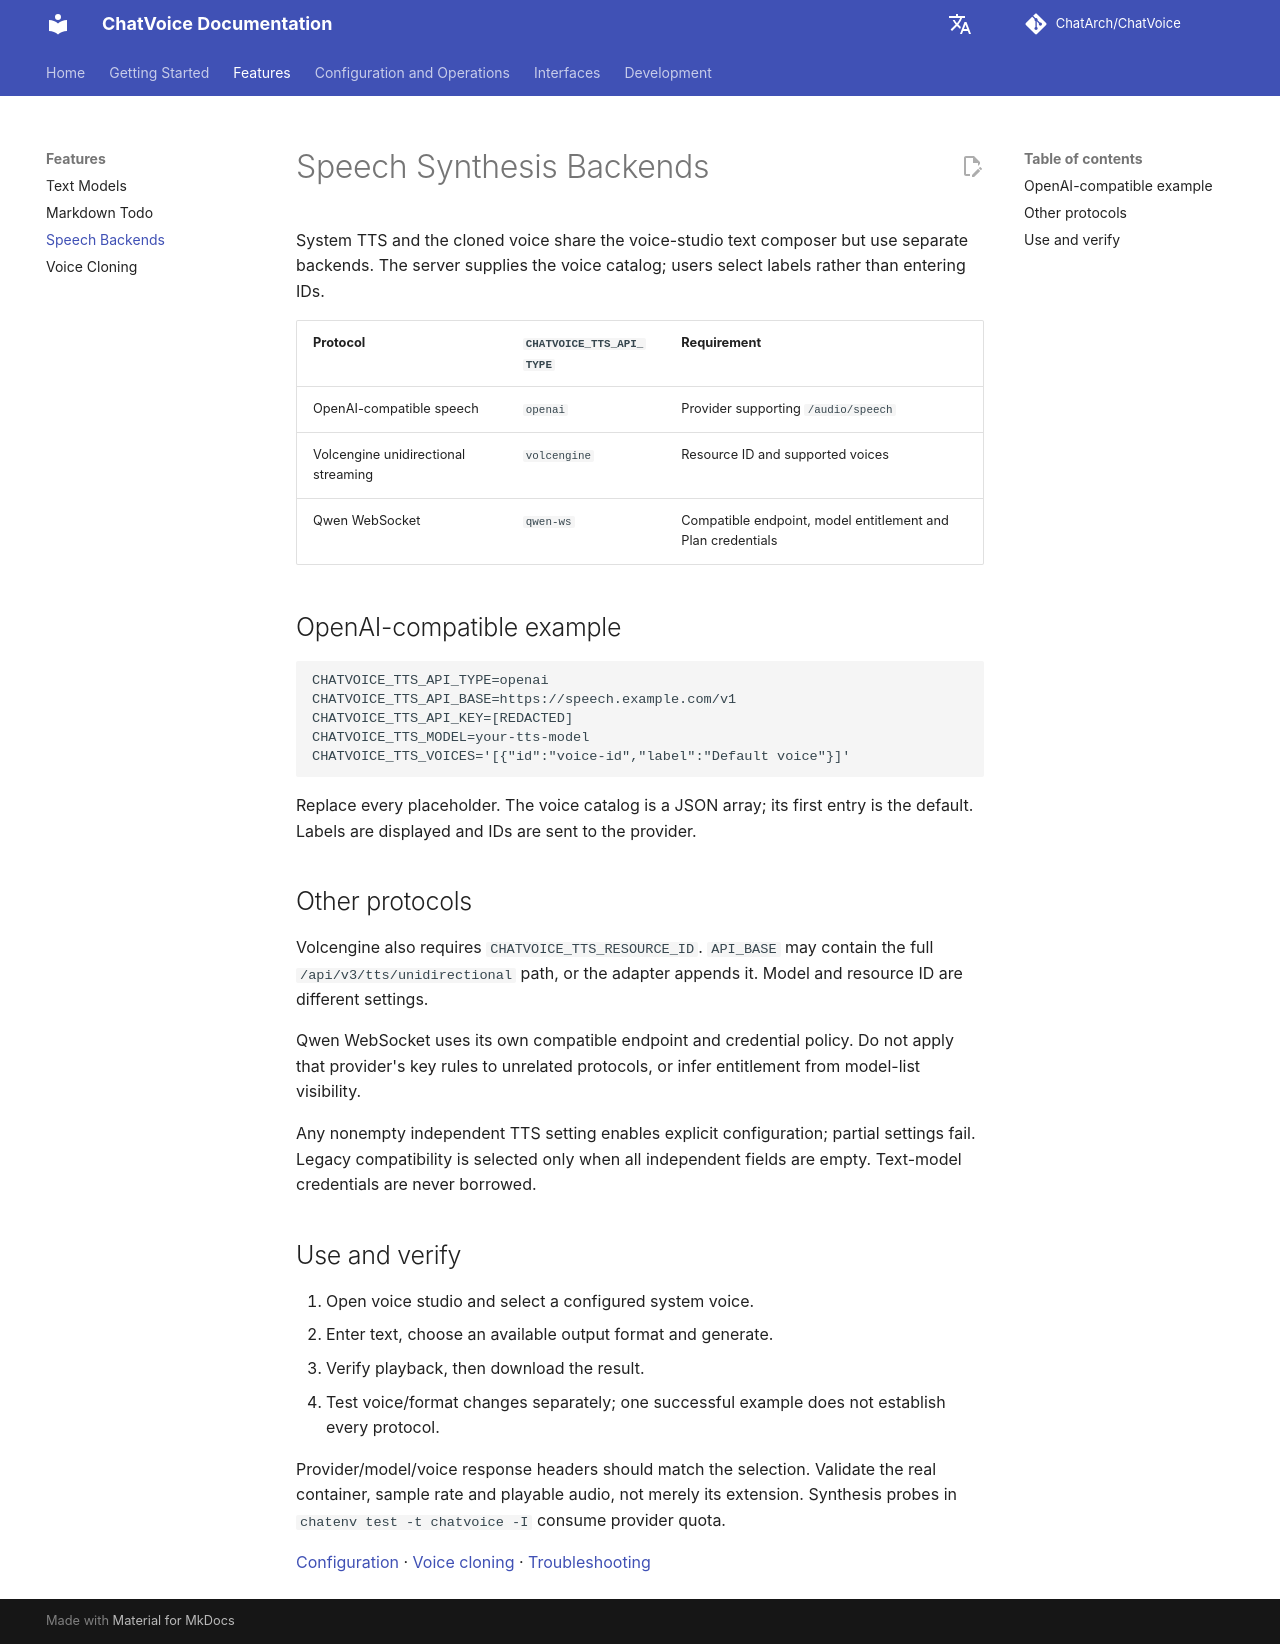

repository: ChatArch/ChatVoice · page: dev/en/tts-models/index.html · generator: mkdocs

# 语音合成后端

系统 TTS 与“我的复刻声音”共用声音工作室的文字输入，但使用不同后端。TTS 音色由服务端配置，网页动态展示，不要求用户手填音色 ID。

| 协议 | `CHATVOICE_TTS_API_TYPE` | 额外要求 |
| --- | --- | --- |
| OpenAI 兼容语音 | `openai` | 支持 `/audio/speech` 的服务 |
| 火山引擎单向流 | `volcengine` | 资源 ID 与后端支持的音色 |
| Qwen WebSocket | `qwen-ws` | 兼容后端、模型权限与对应 Plan 凭据 |

## OpenAI 兼容示例

```dotenv
CHATVOICE_TTS_API_TYPE=openai
CHATVOICE_TTS_API_BASE=https://speech.example.com/v1
CHATVOICE_TTS_API_KEY=[REDACTED]
CHATVOICE_TTS_MODEL=your-tts-model
CHATVOICE_TTS_VOICES='[{"id":"voice-id","label":"默认音色"}]'
```

替换全部占位值。音色目录是 JSON 数组，首项为默认；标签用于页面，`id` 发送给提供者。

## 其他协议

火山引擎需要 `CHATVOICE_TTS_RESOURCE_ID`。`API_BASE` 可为包含 `/api/v3/tts/unidirectional` 的完整地址，也可由适配器补齐该路径。`MODEL` 与资源 ID 是不同字段。

Qwen WebSocket 使用其对应模型接口和凭据策略；不能把其他协议的普通密钥按该供应商的规则校验，也不能仅因模型列表可见就断言有调用权限。

任一独立 TTS 字段非空即启用显式配置，缺项报错。只有全部独立字段为空才选择遗留兼容路径；不会借用文本模型密钥。

## 页面使用与验收

1. 进入声音工作室，选择配置中的系统音色。
2. 输入文字，选择页面提供的输出格式并生成。
3. 确认结果可播放，再下载文件。
4. 切换音色/格式后分别验证，不把一个成功样例当作全部协议可用。

API 的提供者、模型、音色响应头应与选择一致；还需检查实际容器、采样率和可播放音频，不能只看文件扩展名。`chatenv test -t chatvoice -I` 的合成探测会消耗额度。

[完整配置](configuration.md) · [声音复刻](voice-cloning.md) · [故障排查](troubleshooting.md)
